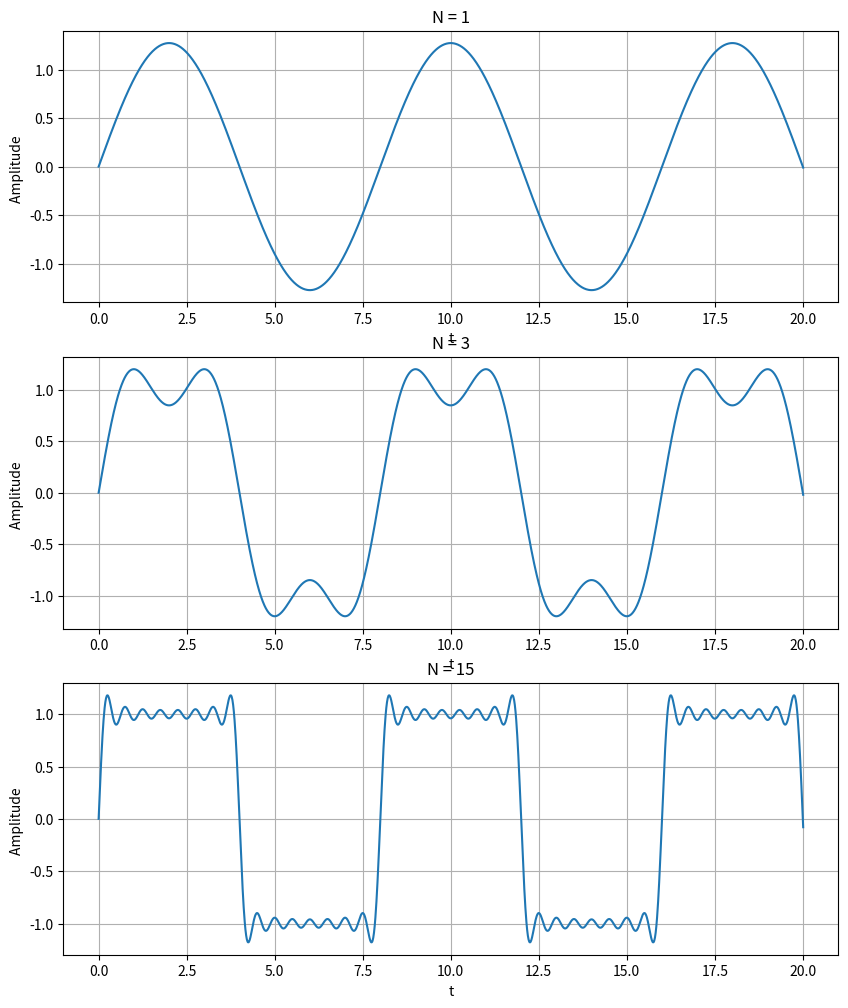
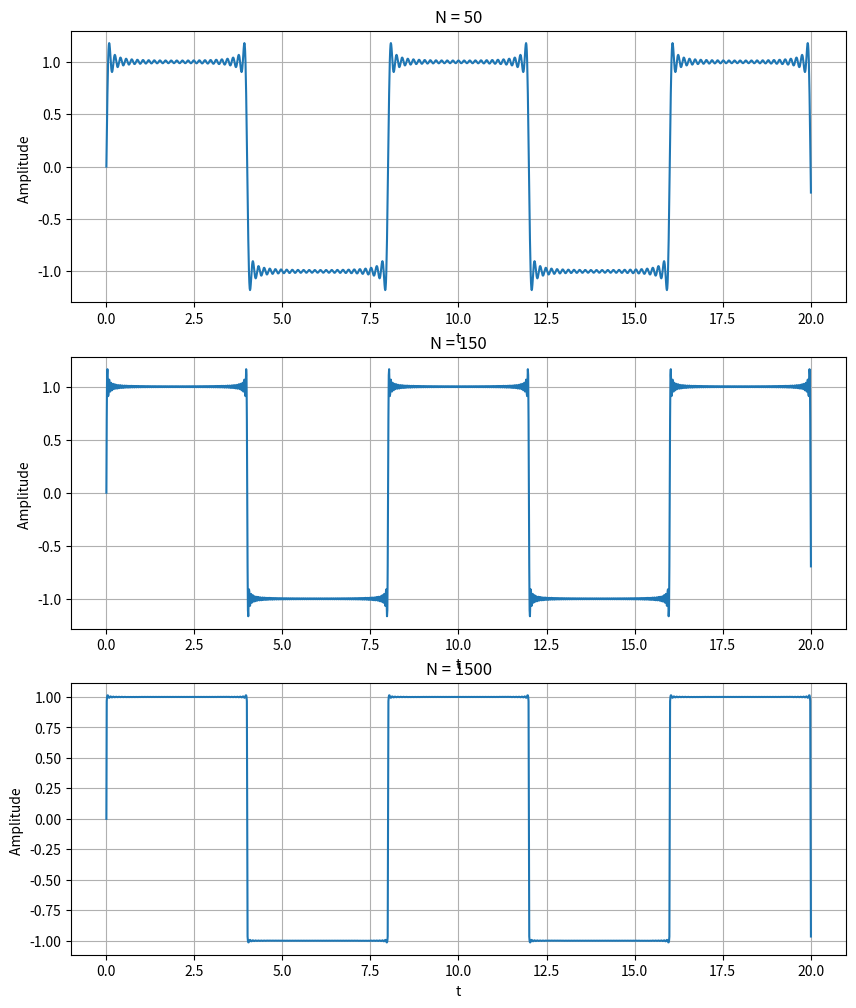

Here is the Python script that generated these plots, in order:
# -*- coding: utf-8 -*-
"""
Created on Tue Feb  8 13:54:52 2022

@author: learn
"""

# -*- coding: utf-8 -*-
"""
Created on Tue Feb  1 13:33:16 2022

@author:
"""

 # ###############################################################
 # #
 # [redacted]
 # [redacted]
 # Lab 8 #
 #  # 03/15/2022
 # Any other necessary information needed to navigate the file #
 # #
 # ###############################################################
 
import numpy as np
import matplotlib.pyplot as plt
import math
import scipy.signal as sig

#...........Time............#
steps = 1e-2 # Define step size
t = np.arange(0, 20 + steps , steps)



#...........Ramp and Step Function...........#
def ramp(t):
    y = np.zeros(t.shape)
    
    for i in range(len(t)):
        if (t[i] > 0):
            y[i]=t[i]
        else: 
            y[i] = 0
    return y
        
def step(t):
    x = np.zeros(t.shape)
    
    for i in range(len(t)):
        if (t[i] < 0):
            x[i]= 0
        else:
            x[i]=1
            
    return x



#def a0(k):
#    x = 0
#    return x


def ak(k):
    x = 0
    return x


def bk(k):
    x = (2/(k*math.pi))*(1-np.cos(k*math.pi))
    return x

print('Ak of 0 =', ak(0) )
print('Ak of 1 =', ak(1) )
print('Ab of 1 =', bk(1) )
print('Ab of 2 =', bk(2) )
print('Ab of 3 =', bk(3) )



def x(N):
    T = 8
    w0 = (2*math.pi)/T
    aksum = 0
    bksum = 0
    for num in np.arange(1,N+1):
        num = ak(num)*np.cos(num*w0*t)
        aksum = aksum + num
        #print('AKSum =', aksum)
    for num in np.arange(1,N+1):
        num = bk(num)*np.sin(num*w0*t)
        bksum = bksum + num
        #print('BKSum =', bksum)
    x = 1/2*0 + aksum+bksum
    return x

#print('bk =',x(t,5) )

plt.figure(figsize = (10, 12))
plt.subplot(3, 1, 1)
plt.plot(t,x(1))
plt.grid()
plt.ylabel('Amplitude ')
plt.xlabel( 't')
plt.title('N = 1')

plt.subplot(3, 1, 2)
plt.plot(t,x(3))
plt.grid()
plt.ylabel('Amplitude ')
plt.xlabel( 't')
plt.title('N = 3')

plt.subplot(3, 1, 3)
plt.plot(t,x(15))
plt.grid()
plt.ylabel('Amplitude ')
plt.xlabel( 't')
plt.title('N = 15')

plt.figure(figsize = (10, 12))
plt.subplot(3, 1, 1)
plt.plot(t,x(50))
plt.grid()
plt.ylabel('Amplitude ')
plt.xlabel( 't')
plt.title('N = 50')

plt.subplot(3, 1, 2)
plt.plot(t,x(150))
plt.grid()
plt.ylabel('Amplitude ')
plt.xlabel( 't')
plt.title('N = 150')

plt.subplot(3, 1, 3)
plt.plot(t,x(1500))
plt.grid()
plt.ylabel('Amplitude ')
plt.xlabel( 't')
plt.title('N = 1500')
plt.show


    
